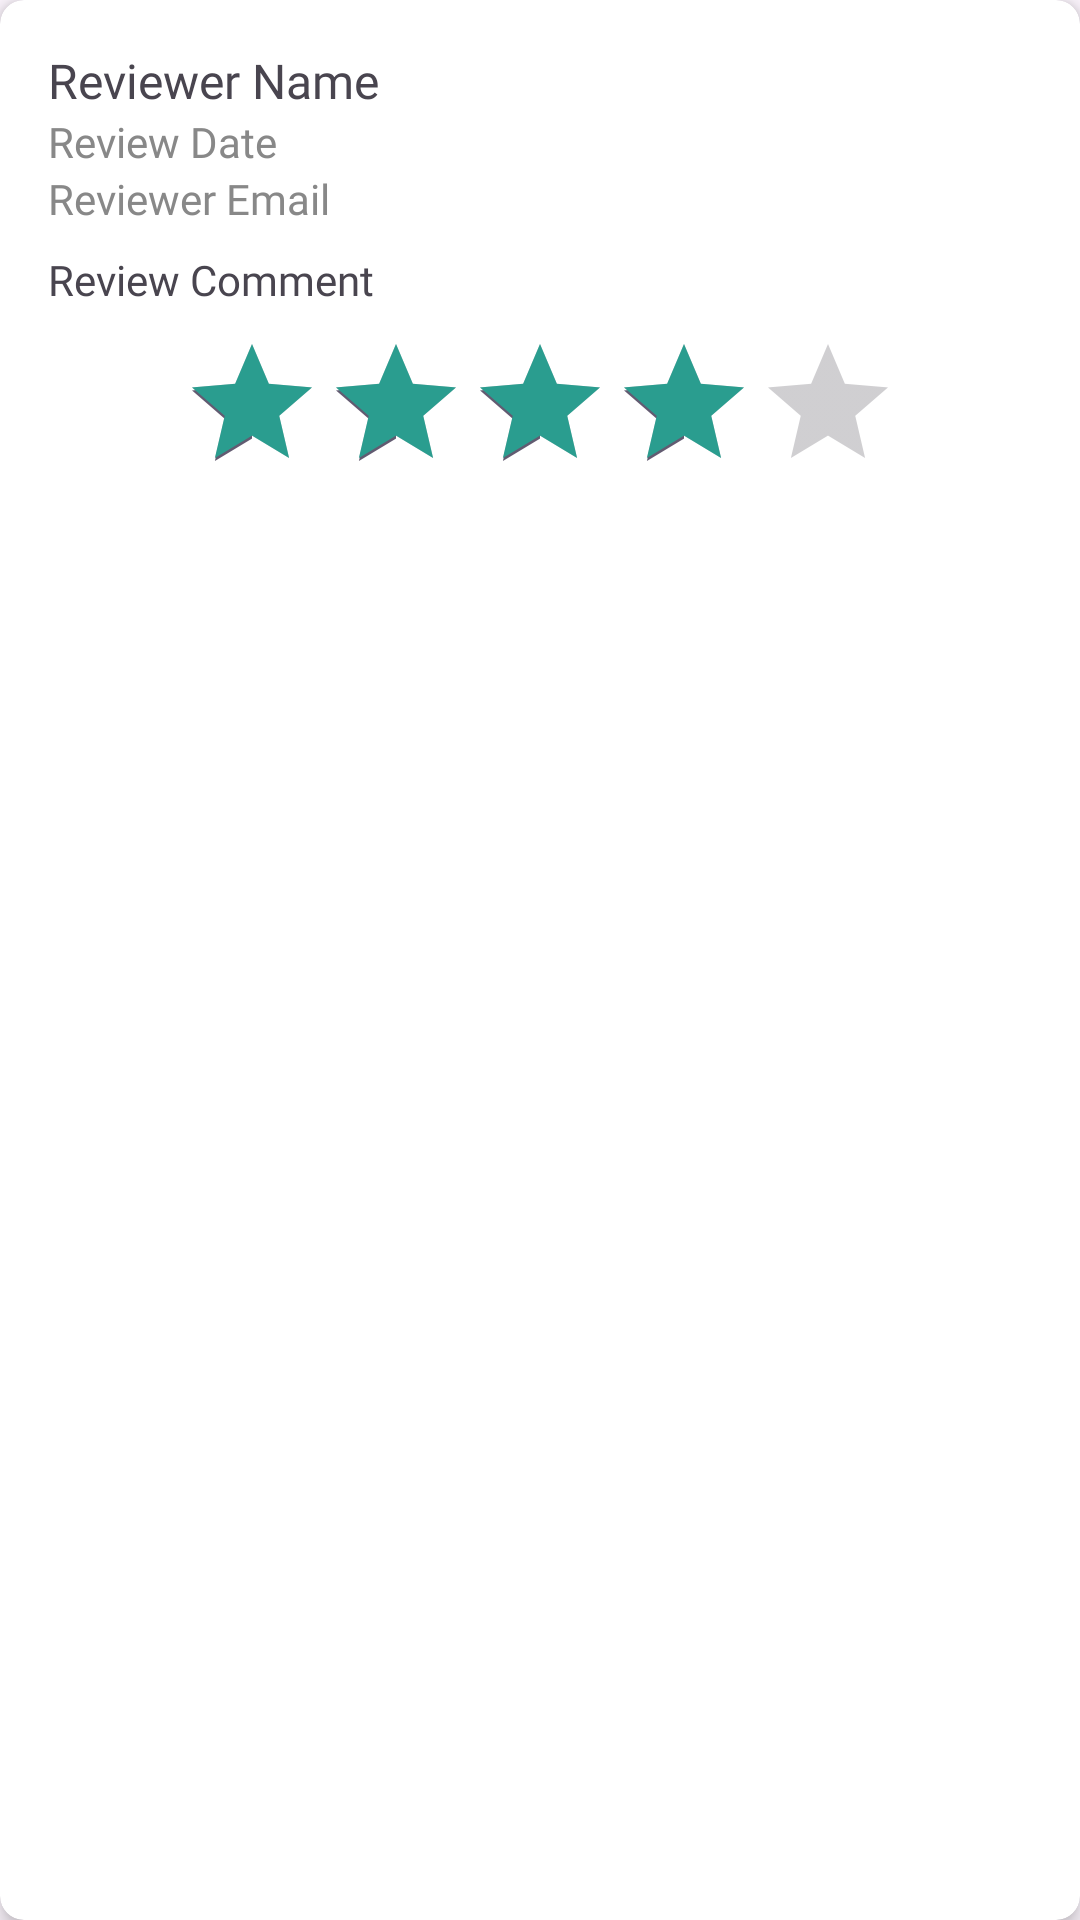

Layout XML and referenced resources for this Android screen:
<!-- AndroidManifest.xml: application theme Theme.Final -->
<!-- res/layout/reviews_card.xml -->
<?xml version="1.0" encoding="utf-8"?>
<androidx.cardview.widget.CardView xmlns:android="http://schemas.android.com/apk/res/android"
    xmlns:app="http://schemas.android.com/apk/res-auto"
    android:layout_width="match_parent"
    android:layout_height="wrap_content"
    android:layout_margin="8dp"
    app:cardCornerRadius="8dp"
    app:cardElevation="4dp">

    <androidx.constraintlayout.widget.ConstraintLayout
        android:layout_width="match_parent"
        android:layout_height="wrap_content"
        android:padding="16dp">

        <TextView
            android:id="@+id/reviewerName"
            android:layout_width="0dp"
            android:layout_height="wrap_content"
            android:fontFamily="@font/inter_bold"
            android:text="Reviewer Name"
            android:textSize="16sp"
            app:layout_constraintEnd_toEndOf="parent"
            app:layout_constraintStart_toStartOf="parent"
            app:layout_constraintTop_toTopOf="parent" />

        <TextView
            android:id="@+id/reviewDate"
            android:layout_width="0dp"
            android:layout_height="wrap_content"
            android:fontFamily="@font/inter_regular"
            android:text="Review Date"
            android:textColor="#888888"
            android:textSize="14sp"
            app:layout_constraintEnd_toEndOf="parent"
            app:layout_constraintStart_toStartOf="parent"
            app:layout_constraintTop_toBottomOf="@id/reviewerName" />

        <TextView
            android:id="@+id/reviewerEmail"
            android:layout_width="0dp"
            android:layout_height="wrap_content"
            android:fontFamily="@font/inter_regular"
            android:text="Reviewer Email"
            android:textColor="#888888"
            android:textSize="14sp"
            app:layout_constraintEnd_toEndOf="parent"
            app:layout_constraintStart_toStartOf="parent"
            app:layout_constraintTop_toBottomOf="@id/reviewDate" />

        <TextView
            android:id="@+id/reviewComment"
            android:layout_width="0dp"
            android:layout_height="wrap_content"
            android:layout_marginTop="8dp"
            android:fontFamily="@font/inter_italic"
            android:text="Review Comment"
            android:textSize="14sp"
            app:layout_constraintEnd_toEndOf="parent"
            app:layout_constraintStart_toStartOf="parent"
            app:layout_constraintTop_toBottomOf="@id/reviewerEmail" />

        <RatingBar
            android:id="@+id/reviewRatingBar"
            android:layout_width="wrap_content"
            android:layout_height="wrap_content"
            android:layout_marginTop="8dp"
            android:isIndicator="true"
            android:numStars="5"
            android:progressTint="@color/login"
            android:rating="4"
            android:stepSize="0.5"
            app:layout_constraintEnd_toEndOf="parent"
            app:layout_constraintStart_toStartOf="parent"
            app:layout_constraintTop_toBottomOf="@id/reviewComment" />

    </androidx.constraintlayout.widget.ConstraintLayout>
</androidx.cardview.widget.CardView>
<!-- resources referenced by this layout -->
<resources>
  <color name="login">#2a9d8f</color>
  <style name="Theme.Final" parent="Base.Theme.Final" />
  <style name="Base.Theme.Final" parent="Theme.Material3.DayNight.NoActionBar">
          
          
          <item name="android:statusBarColor">@color/login</item>
      </style>
</resources>
